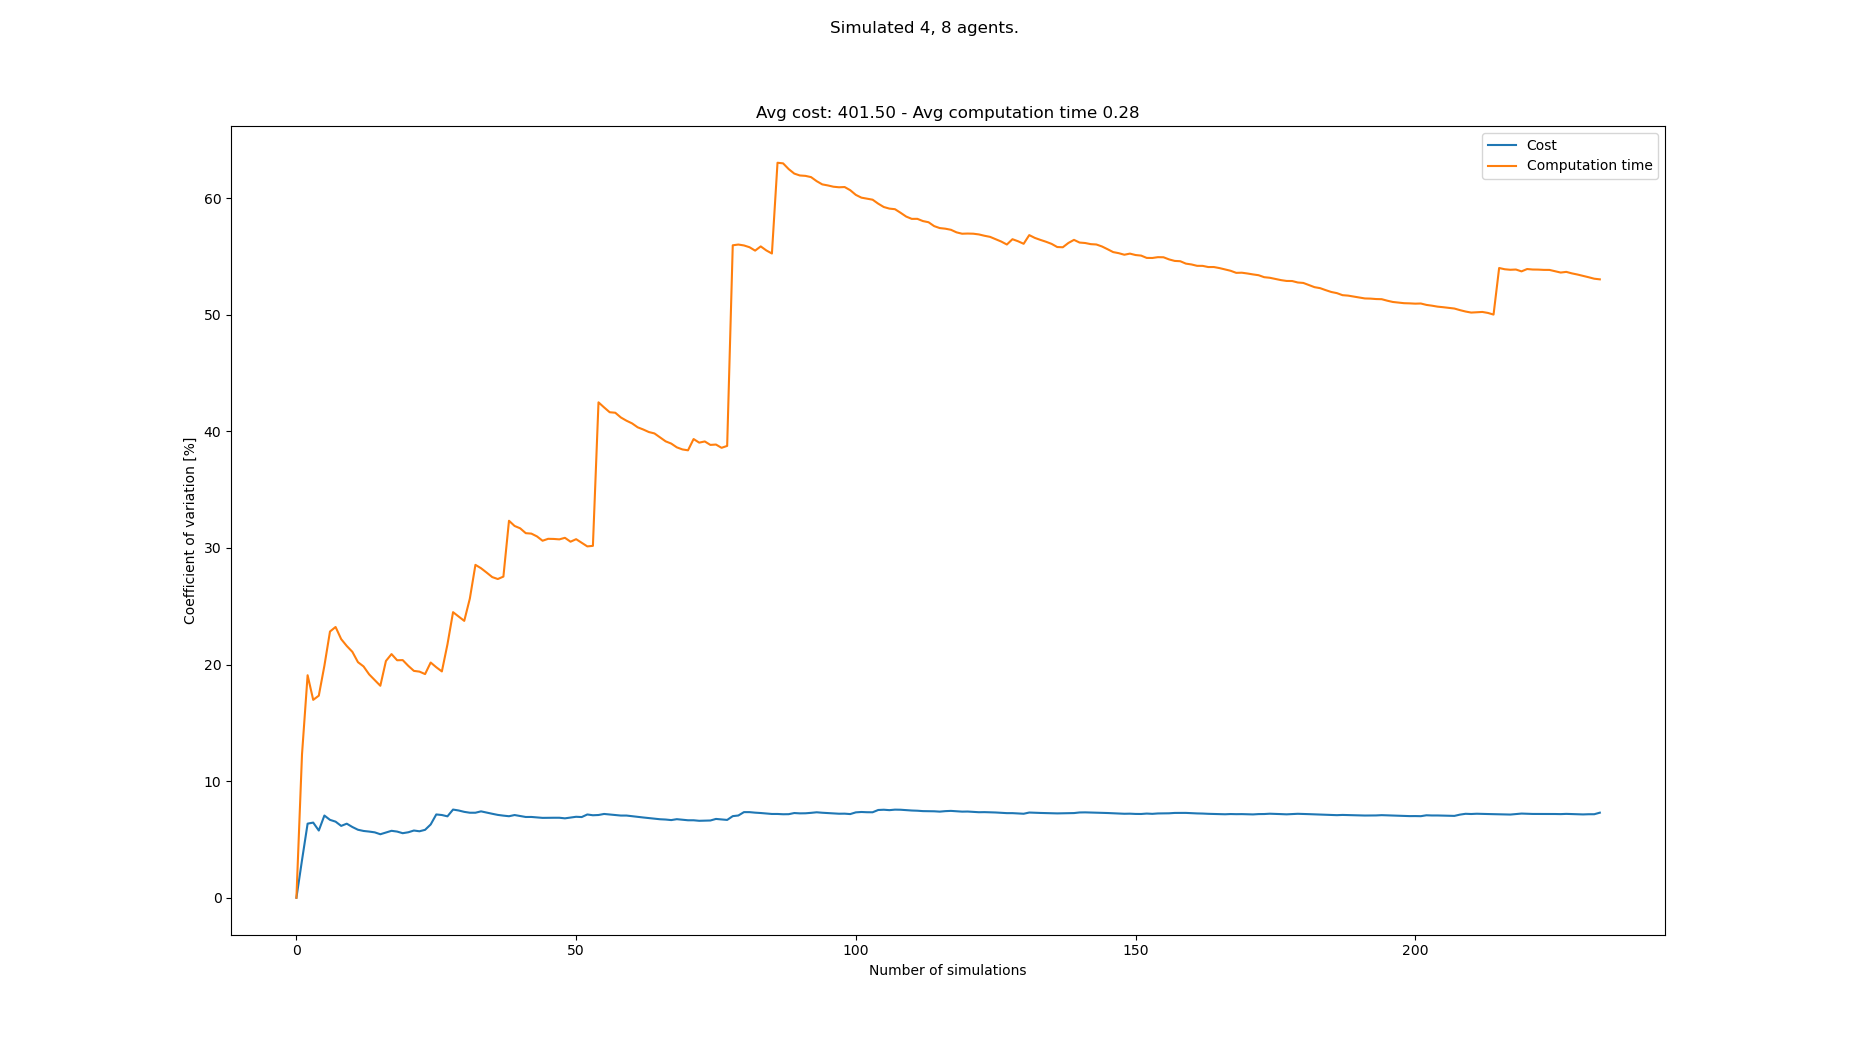

The table this chart was drawn from, first rows:
starts, goals, Cost, Cost_var, Cost_mean, Cost_std, Computation time, Computation time_var, Computation time_mean, Computation time_std
[(1, 0), (8, 0), (6, 0), (0, 0), (3, 21)…, [(1, 21), (6, 21), (8, 21), (4, 21), (7,…, 360, 0.0, 360.0, 0.0, 0.211, 0.0, 0.211, 0.0
[(6, 0), (3, 0), (5, 0), (7, 0), (7, 21)…, [(6, 21), (0, 21), (5, 21), (4, 21), (1,…, 384, 3.226, 372.0, 12.0, 0.2703, 12.3, 0.2407, 0.02961
[(1, 0), (4, 0), (7, 0), (6, 0), (8, 21)…, [(5, 21), (3, 21), (2, 21), (6, 21), (8,…, 420, 6.355, 388.0, 24.66, 0.3387, 19.08, 0.2733, 0.05216
[(1, 0), (8, 0), (3, 0), (7, 0), (8, 21)…, [(1, 21), (6, 21), (7, 21), (4, 21), (0,…, 360, 6.445, 381.0, 24.56, 0.2572, 16.97, 0.2693, 0.04571
[(0, 0), (8, 0), (2, 0), (6, 0), (6, 21)…, [(7, 21), (4, 21), (0, 21), (8, 21), (3,…, 384, 5.764, 381.6, 22, 0.2221, 17.33, 0.2599, 0.04504
[(8, 0), (2, 0), (3, 0), (7, 0), (4, 21)…, [(5, 21), (7, 21), (8, 21), (1, 21), (2,…, 432, 7.05, 390.0, 27.5, 0.3577, 19.89, 0.2762, 0.05494
[(7, 0), (4, 0), (1, 0), (2, 0), (8, 21)…, [(8, 21), (4, 21), (6, 21), (0, 21), (3,…, 408, 6.68, 392.6, 26.22, 0.1848, 22.83, 0.2631, 0.06007
[(5, 0), (0, 0), (1, 0), (6, 0), (8, 21)…, [(5, 21), (0, 21), (4, 21), (8, 21), (5,…, 372, 6.527, 390.0, 25.46, 0.2048, 23.22, 0.2558, 0.05941
[(4, 0), (2, 0), (1, 0), (3, 0), (4, 21)…, [(1, 21), (6, 21), (8, 21), (4, 21), (4,…, 396, 6.162, 390.7, 24.07, 0.2377, 22.18, 0.2538, 0.0563
[(6, 0), (2, 0), (1, 0), (5, 0), (2, 21)…, [(8, 21), (3, 21), (6, 21), (7, 21), (6,…, 360, 6.352, 387.6, 24.62, 0.2239, 21.59, 0.2508, 0.05416
[(6, 0), (4, 0), (5, 0), (1, 0), (7, 21)…, [(8, 21), (6, 21), (7, 21), (4, 21), (3,…, 384, 6.068, 387.3, 23.5, 0.2212, 21.09, 0.2481, 0.05233
[(5, 0), (0, 0), (2, 0), (1, 0), (2, 21)…, [(3, 21), (7, 21), (6, 21), (2, 21), (8,…, 396, 5.832, 388.0, 22.63, 0.2466, 20.2, 0.248, 0.05011
[(6, 0), (0, 0), (2, 0), (3, 0), (7, 21)…, [(3, 21), (0, 21), (4, 21), (8, 21), (4,…, 372, 5.728, 386.8, 22.15, 0.219, 19.84, 0.2458, 0.04876
[(5, 0), (7, 0), (2, 0), (1, 0), (6, 21)…, [(3, 21), (8, 21), (5, 21), (1, 21), (4,…, 408, 5.675, 388.3, 22.04, 0.2707, 19.16, 0.2476, 0.04742
[(6, 0), (3, 0), (7, 0), (2, 0), (5, 21)…, [(8, 21), (3, 21), (4, 21), (6, 21), (7,…, 408, 5.608, 389.6, 21.85, 0.2829, 18.67, 0.2499, 0.04666
[(0, 0), (5, 0), (8, 0), (3, 0), (0, 21)…, [(5, 21), (4, 21), (1, 21), (7, 21), (5,…, 384, 5.446, 389.2, 21.2, 0.2369, 18.18, 0.2491, 0.04528
[(5, 0), (8, 0), (4, 0), (3, 0), (2, 21)…, [(3, 21), (1, 21), (5, 21), (0, 21), (1,…, 360, 5.596, 387.5, 21.69, 0.1528, 20.3, 0.2434, 0.04943
[(6, 0), (4, 0), (7, 0), (0, 0), (0, 21)…, [(2, 21), (4, 21), (0, 21), (5, 21), (5,…, 420, 5.741, 389.3, 22.35, 0.3288, 20.9, 0.2482, 0.05186
[(5, 0), (6, 0), (2, 0), (8, 0), (7, 21)…, [(7, 21), (4, 21), (6, 21), (3, 21), (7,…, 408, 5.675, 390.3, 22.15, 0.243, 20.37, 0.2479, 0.05049
[(4, 0), (1, 0), (3, 0), (6, 0), (4, 21)…, [(1, 21), (6, 21), (5, 21), (0, 21), (4,…, 396, 5.536, 390.6, 21.62, 0.2051, 20.38, 0.2458, 0.05009
[(4, 0), (8, 0), (1, 0), (7, 0), (8, 21)…, [(0, 21), (1, 21), (6, 21), (4, 21), (1,…, 420, 5.616, 392.0, 22.01, 0.2654, 19.89, 0.2467, 0.04906
[(0, 0), (4, 0), (3, 0), (6, 0), (0, 21)…, [(1, 21), (5, 21), (2, 21), (3, 21), (2,…, 360, 5.765, 390.5, 22.52, 0.2719, 19.46, 0.2478, 0.04822
[(8, 0), (0, 0), (3, 0), (2, 0), (2, 21)…, [(7, 21), (4, 21), (8, 21), (3, 21), (2,…, 408, 5.701, 391.3, 22.31, 0.3042, 19.39, 0.2503, 0.04854
[(0, 0), (3, 0), (6, 0), (7, 0), (0, 21)…, [(0, 21), (1, 21), (7, 21), (5, 21), (7,…, 360, 5.825, 390.0, 22.72, 0.2242, 19.18, 0.2492, 0.0478
[(0, 0), (5, 0), (7, 0), (4, 0), (1, 21)…, [(4, 21), (6, 21), (8, 21), (0, 21), (3,…, 444, 6.284, 392.2, 24.64, 0.3537, 20.17, 0.2534, 0.05112
[(8, 0), (1, 0), (6, 0), (2, 0), (5, 21)…, [(8, 21), (3, 21), (6, 21), (0, 21), (7,…, 468, 7.144, 395.1, 28.23, 0.2595, 19.77, 0.2536, 0.05014
[(4, 0), (2, 0), (3, 0), (7, 0), (3, 21)…, [(0, 21), (1, 21), (2, 21), (5, 21), (3,…, 420, 7.095, 396.0, 28.1, 0.2504, 19.41, 0.2535, 0.0492
[(8, 0), (2, 0), (4, 0), (1, 0), (3, 21)…, [(4, 21), (5, 21), (8, 21), (3, 21), (5,…, 408, 6.982, 396.4, 27.68, 0.4093, 21.73, 0.2591, 0.05631
[(2, 0), (1, 0), (6, 0), (5, 0), (2, 21)…, [(2, 21), (5, 21), (8, 21), (0, 21), (2,…, 468, 7.563, 398.9, 30.17, 0.4464, 24.49, 0.2655, 0.06503
[(1, 0), (0, 0), (4, 0), (2, 0), (2, 21)…, [(0, 21), (1, 21), (6, 21), (5, 21), (0,…, 420, 7.483, 399.6, 29.9, 0.2547, 24.12, 0.2652, 0.06397
[(0, 0), (6, 0), (3, 0), (8, 0), (6, 21)…, [(7, 21), (0, 21), (4, 21), (5, 21), (1,…, 408, 7.366, 399.9, 29.45, 0.2609, 23.75, 0.265, 0.06293
[(8, 0), (3, 0), (5, 0), (1, 0), (1, 21)…, [(8, 21), (1, 21), (2, 21), (5, 21), (5,…, 420, 7.291, 400.5, 29.2, 0.4454, 25.65, 0.2707, 0.06944
[(1, 0), (2, 0), (0, 0), (5, 0), (7, 21)…, [(0, 21), (3, 21), (8, 21), (2, 21), (7,…, , 7.291, 400.5, 29.2, 0.08203, 28.55, 0.2649, 0.07564
[(7, 0), (4, 0), (1, 0), (5, 0), (0, 21)…, [(8, 21), (6, 21), (5, 21), (2, 21), (4,…, 360, 7.409, 399.3, 29.58, 0.2384, 28.26, 0.2642, 0.07465
[(3, 0), (8, 0), (6, 0), (1, 0), (5, 21)…, [(2, 21), (1, 21), (4, 21), (6, 21), (4,…, 408, 7.304, 399.5, 29.18, 0.2549, 27.89, 0.2639, 0.07359
[(0, 0), (3, 0), (4, 0), (2, 0), (2, 21)…, [(6, 21), (2, 21), (5, 21), (8, 21), (7,…, 396, 7.202, 399.4, 28.77, 0.3062, 27.5, 0.2651, 0.0729
[(4, 0), (8, 0), (6, 0), (0, 0), (1, 21)…, [(2, 21), (0, 21), (4, 21), (1, 21), (4,…, 396, 7.104, 399.3, 28.37, 0.2268, 27.33, 0.264, 0.07217
[(5, 0), (1, 0), (2, 0), (8, 0), (0, 21)…, [(1, 21), (8, 21), (3, 21), (6, 21), (7,…, 384, 7.043, 398.9, 28.09, 0.1903, 27.54, 0.2621, 0.07219
[(1, 0), (7, 0), (5, 0), (8, 0), (3, 21)…, [(2, 21), (1, 21), (4, 21), (7, 21), (0,…, 420, 6.991, 399.5, 27.93, 0.5822, 32.33, 0.2703, 0.08739
[(5, 0), (4, 0), (3, 0), (1, 0), (8, 21)…, [(3, 21), (1, 21), (7, 21), (5, 21), (3,…, 360, 7.093, 398.5, 28.26, 0.2936, 31.88, 0.2709, 0.08637
[(6, 0), (4, 0), (7, 0), (8, 0), (0, 21)…, [(6, 21), (8, 21), (0, 21), (7, 21), (6,…, 396, 7.006, 398.4, 27.91, 0.232, 31.68, 0.2699, 0.08552
[(5, 0), (2, 0), (7, 0), (6, 0), (6, 21)…, [(7, 21), (2, 21), (0, 21), (1, 21), (0,…, 408, 6.926, 398.6, 27.61, 0.2946, 31.27, 0.2705, 0.08458
[(8, 0), (7, 0), (5, 0), (6, 0), (6, 21)…, [(4, 21), (6, 21), (3, 21), (2, 21), (3,…, 372, 6.929, 398.0, 27.58, 0.212, 31.23, 0.2692, 0.08406
[(2, 0), (5, 0), (0, 0), (8, 0), (6, 21)…, [(4, 21), (8, 21), (6, 21), (0, 21), (8,…, 420, 6.89, 398.5, 27.46, 0.2402, 30.99, 0.2685, 0.08321
[(5, 0), (1, 0), (2, 0), (7, 0), (0, 21)…, [(7, 21), (3, 21), (6, 21), (5, 21), (3,…, 420, 6.85, 399.0, 27.33, 0.2823, 30.62, 0.2688, 0.0823
[(7, 0), (5, 0), (0, 0), (4, 0), (6, 21)…, [(1, 21), (5, 21), (7, 21), (6, 21), (5,…, 372, 6.857, 398.4, 27.32, 0.1897, 30.78, 0.2671, 0.08222
[(5, 0), (7, 0), (8, 0), (3, 0), (8, 21)…, [(7, 21), (2, 21), (4, 21), (8, 21), (3,…, 372, 6.86, 397.8, 27.29, 0.2072, 30.77, 0.2658, 0.0818
[(8, 0), (5, 0), (1, 0), (4, 0), (4, 21)…, [(7, 21), (8, 21), (3, 21), (4, 21), (0,…, 372, 6.861, 397.3, 27.26, 0.2094, 30.73, 0.2646, 0.08134
[(3, 0), (7, 0), (5, 0), (6, 0), (3, 21)…, [(0, 21), (5, 21), (2, 21), (7, 21), (0,…, 384, 6.81, 397.0, 27.04, 0.1889, 30.87, 0.2631, 0.08121
[(8, 0), (2, 0), (6, 0), (7, 0), (4, 21)…, [(3, 21), (2, 21), (8, 21), (6, 21), (0,…, 360, 6.881, 396.2, 27.27, 0.2771, 30.53, 0.2634, 0.08042
[(3, 0), (2, 0), (5, 0), (6, 0), (3, 21)…, [(5, 21), (8, 21), (4, 21), (7, 21), (5,…, 360, 6.944, 395.5, 27.47, 0.179, 30.75, 0.2617, 0.08048
[(2, 0), (1, 0), (6, 0), (5, 0), (0, 21)…, [(4, 21), (8, 21), (3, 21), (7, 21), (0,…, 420, 6.921, 396.0, 27.41, 0.2677, 30.44, 0.2618, 0.07971
[(5, 0), (8, 0), (6, 0), (4, 0), (0, 21)…, [(6, 21), (0, 21), (3, 21), (2, 21), (5,…, 456, 7.142, 397.2, 28.36, 0.2975, 30.13, 0.2625, 0.0791
[(4, 0), (8, 0), (0, 0), (3, 0), (4, 21)…, [(4, 21), (6, 21), (8, 21), (1, 21), (5,…, 396, 7.075, 397.1, 28.1, 0.1973, 30.18, 0.2613, 0.07886
[(7, 0), (4, 0), (1, 0), (6, 0), (2, 21)…, [(2, 21), (1, 21), (5, 21), (4, 21), (4,…, 432, 7.097, 397.8, 28.23, 0.9028, 42.49, 0.273, 0.116
[(7, 0), (3, 0), (0, 0), (8, 0), (5, 21)…, [(1, 21), (3, 21), (6, 21), (0, 21), (3,…, 444, 7.186, 398.6, 28.64, 0.3453, 42.05, 0.2743, 0.1153
[(8, 0), (3, 0), (4, 0), (1, 0), (0, 21)…, [(5, 21), (0, 21), (6, 21), (8, 21), (7,…, 384, 7.143, 398.4, 28.45, 0.2959, 41.64, 0.2746, 0.1144
[(4, 0), (8, 0), (0, 0), (7, 0), (3, 21)…, [(2, 21), (0, 21), (7, 21), (6, 21), (4,…, 420, 7.109, 398.7, 28.35, 0.2043, 41.59, 0.2734, 0.1137
[(1, 0), (7, 0), (8, 0), (6, 0), (5, 21)…, [(1, 21), (5, 21), (0, 21), (6, 21), (5,…, 396, 7.049, 398.7, 28.1, 0.3036, 41.19, 0.2739, 0.1128
[(3, 0), (4, 0), (7, 0), (2, 0), (7, 21)…, [(0, 21), (7, 21), (2, 21), (1, 21), (5,…, 372, 7.05, 398.2, 28.08, 0.2518, 40.91, 0.2736, 0.1119
... 158 more rows
